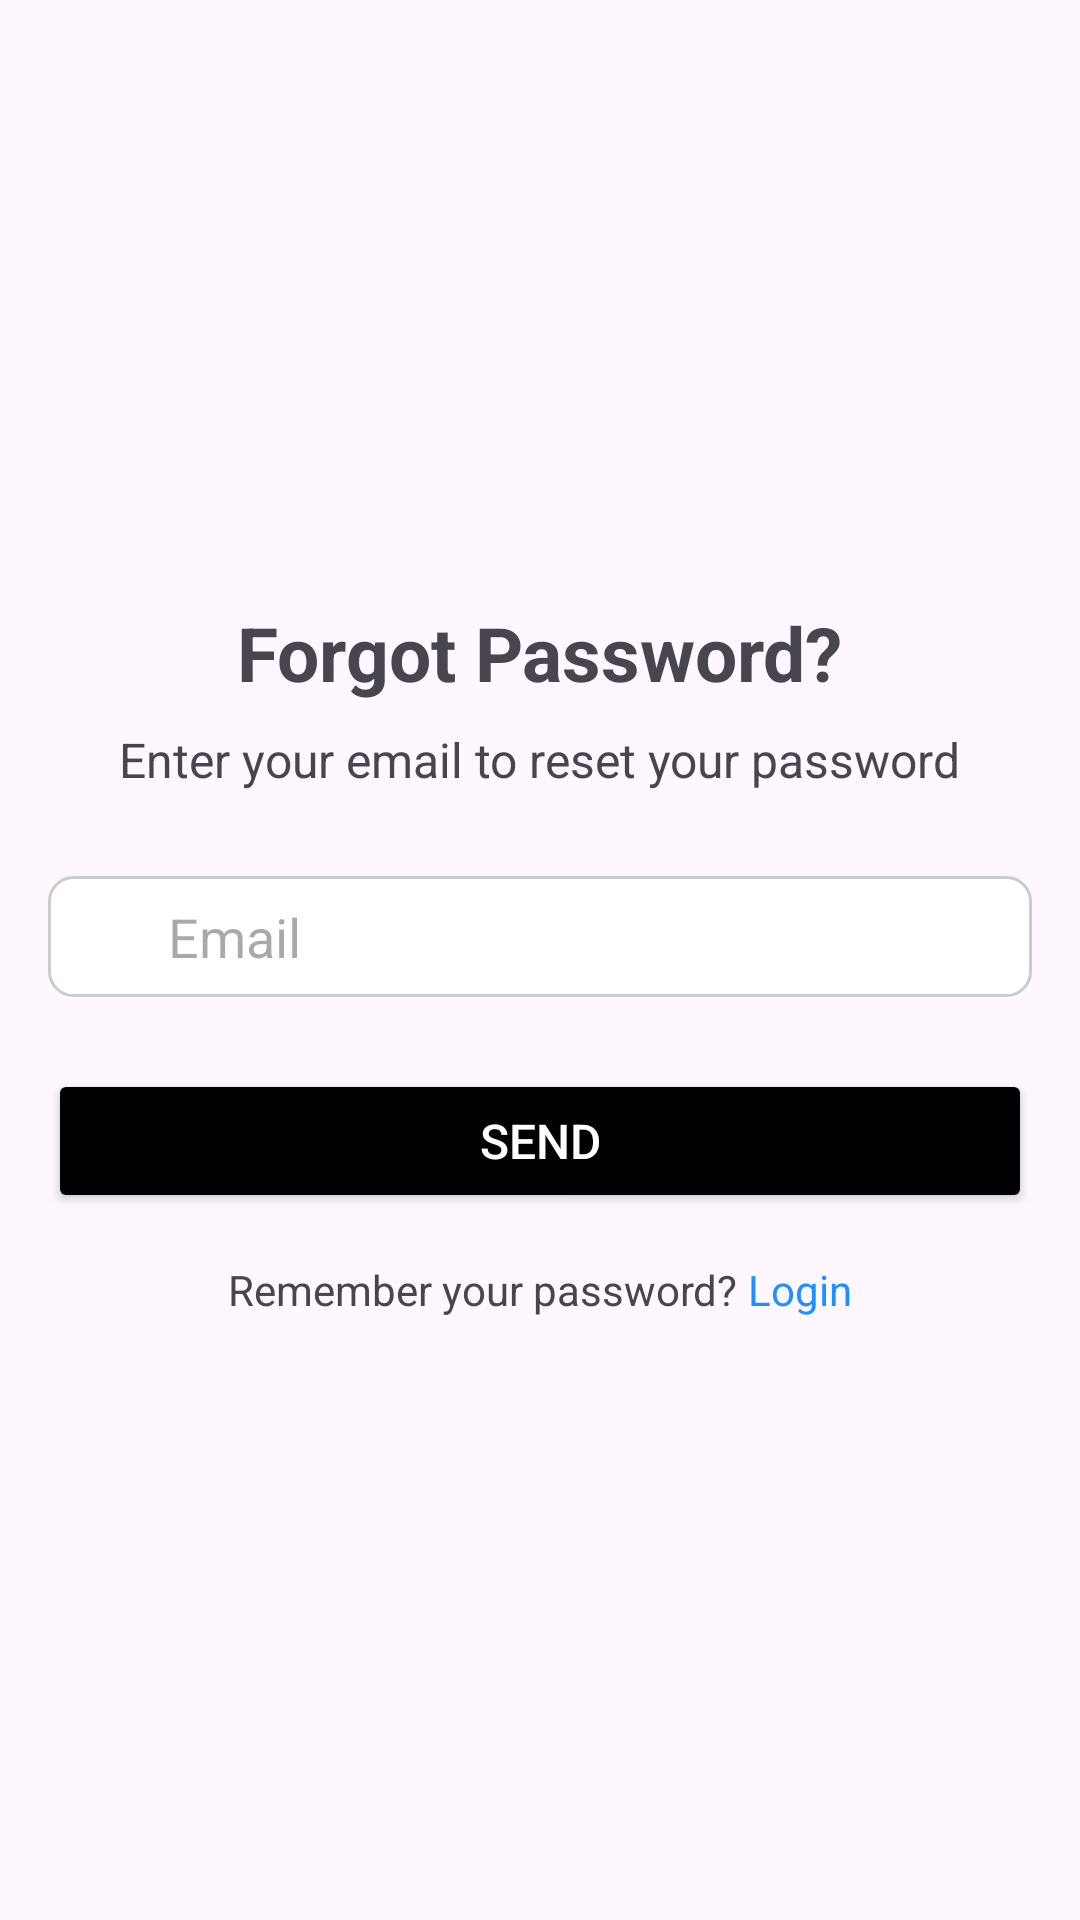

Reconstruct the res/layout file that produces this screen, plus the resources it refers to.
<!-- AndroidManifest.xml: application theme Theme.RainnyApp -->
<!-- res/layout/activity_forgot_password.xml -->
<?xml version="1.0" encoding="utf-8"?>
<LinearLayout xmlns:android="http://schemas.android.com/apk/res/android"
    android:layout_width="match_parent"
    android:layout_height="match_parent"
    android:orientation="vertical"
    android:gravity="center"
    android:padding="16dp">

    <TextView
        android:layout_width="wrap_content"
        android:layout_height="wrap_content"
        android:text="Forgot Password?"
        android:textSize="25sp"
        android:textStyle="bold"
        android:layout_marginBottom="8dp" />

    <TextView
        android:layout_width="wrap_content"
        android:layout_height="wrap_content"
        android:text="Enter your email to reset your password"
        android:textSize="16sp"
        android:layout_marginBottom="16dp" />

    <LinearLayout
        android:layout_width="match_parent"
        android:layout_height="wrap_content"
        android:orientation="horizontal"
        android:gravity="center_vertical"
        android:background="@drawable/edittext_background"
        android:padding="8dp"
        android:layout_marginTop="12dp">

        <ImageView
            android:layout_width="24dp"
            android:layout_height="24dp"
            android:src="@drawable/ic_email"
            android:contentDescription="Email Icon"
            android:layout_marginEnd="8dp"/>

        <EditText
            android:id="@+id/edForgotEmail"
            android:layout_width="0dp"
            android:layout_height="wrap_content"
            android:layout_weight="1"
            android:hint="Email"
            android:inputType="textEmailAddress"
            android:textSize="18sp"
            android:background="@android:color/transparent"/>
    </LinearLayout>

    
    <Button
        android:id="@+id/btnSend"
        android:layout_width="match_parent"
        android:layout_height="wrap_content"
        android:text="Send"
        android:textSize="16sp"
        android:textColor="@android:color/white"
        android:backgroundTint="@color/black"
        android:layout_marginTop="24dp"
        android:onClick="onSendClick" />

    <LinearLayout
        android:layout_width="wrap_content"
        android:layout_height="wrap_content"
        android:orientation="horizontal"
        android:layout_marginTop="16dp"
        android:gravity="center">

        <TextView
            android:layout_width="wrap_content"
            android:layout_height="wrap_content"
            android:text="Remember your password? "
            android:textSize="14sp" />

        <TextView
            android:layout_width="wrap_content"
            android:layout_height="wrap_content"
            android:text="Login"
            android:textSize="14sp"
            android:textColor="#1E90FF"
            android:onClick="openLogin" />
    </LinearLayout>

</LinearLayout>
<!-- resources referenced by this layout -->
<resources>
  <color name="black">#FF000000</color>
  <!-- drawable edittext_background (drawable) -->
  <?xml version="1.0" encoding="utf-8"?>
  
  <selector xmlns:android="http://schemas.android.com/apk/res/android">
  
      <item android:state_focused="true">
          <shape android:shape="rectangle">
              <solid android:color="@android:color/white"/>
              <stroke android:width="2dp" android:color="#1E90FF"/>
              <corners android:radius="8dp"/>
              <padding android:left="12dp" android:top="12dp"
                  android:right="12dp" android:bottom="12dp"/>
          </shape>
      </item>
  
      <item>
          <shape android:shape="rectangle">
              <solid android:color="@android:color/white"/>
              <stroke android:width="1dp" android:color="#CCCCCC"/>
              <corners android:radius="8dp"/>
              <padding android:left="12dp" android:top="12dp"
                  android:right="12dp" android:bottom="12dp"/>
          </shape>
      </item>
  
  </selector>
  <style name="Theme.RainnyApp" parent="Base.Theme.RainnyApp" />
  <style name="Base.Theme.RainnyApp" parent="Theme.Material3.DayNight.NoActionBar">
          
          
      </style>
</resources>
